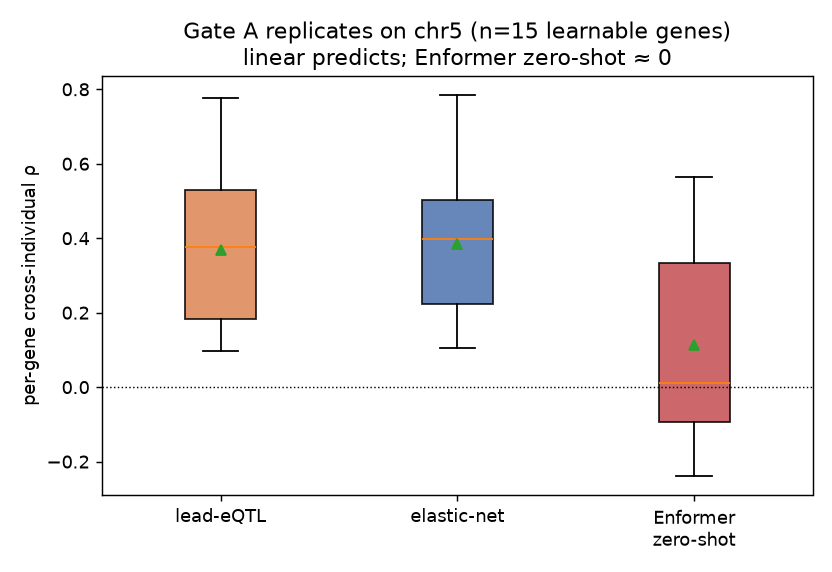

The data file committed next to this chart (first rows):
gene_id, gene, h2, rho_enformer, rho_lead, rho_enet
ENSG00000170074.14, FAM153A, 0.5608, -0.01273, 0.4404, 0.61
ENSG00000051596.5, THOC3, 0.5444, -0.1745, 0.7762, 0.7849
ENSG00000164307.7, ERAP1, 0.5115, 0.152, 0.6423, 0.6517
ENSG00000177721.3, ANXA2R, 0.2891, 0.01092, 0.09623, 0.2774
ENSG00000234284.2, ZNF879, 0.256, 0.2723, 0.5038, 0.4855
ENSG00000123219.7, CENPK, 0.2434, 0.5641, 0.5456, 0.46
ENSG00000131435.8, PDLIM4, 0.2232, 0.4288, 0.5374, 0.3982
ENSG00000183474.10, GTF2H2C, 0.2119, -0.09133, 0.207, 0.2233
ENSG00000172058.10, SERF1A, 0.196, 0.3969, 0.193, 0.2401
ENSG00000242110.3, AMACR, 0.18, 0.1781, 0.294, 0.1887
ENSG00000113318.8, MSH3, 0.1646, -0.09504, 0.1082, 0.1054
ENSG00000196743.4, GM2A, 0.1606, -0.2394, 0.3766, 0.4282
ENSG00000113721.7, PDGFRB, 0.1501, 0.4933, 0.5197, 0.5209
ENSG00000170571.6, EMB, 0.1472, -0.03852, 0.1733, 0.2252
ENSG00000198961.5, PJA2, 0.1306, -0.1595, 0.1067, 0.182
